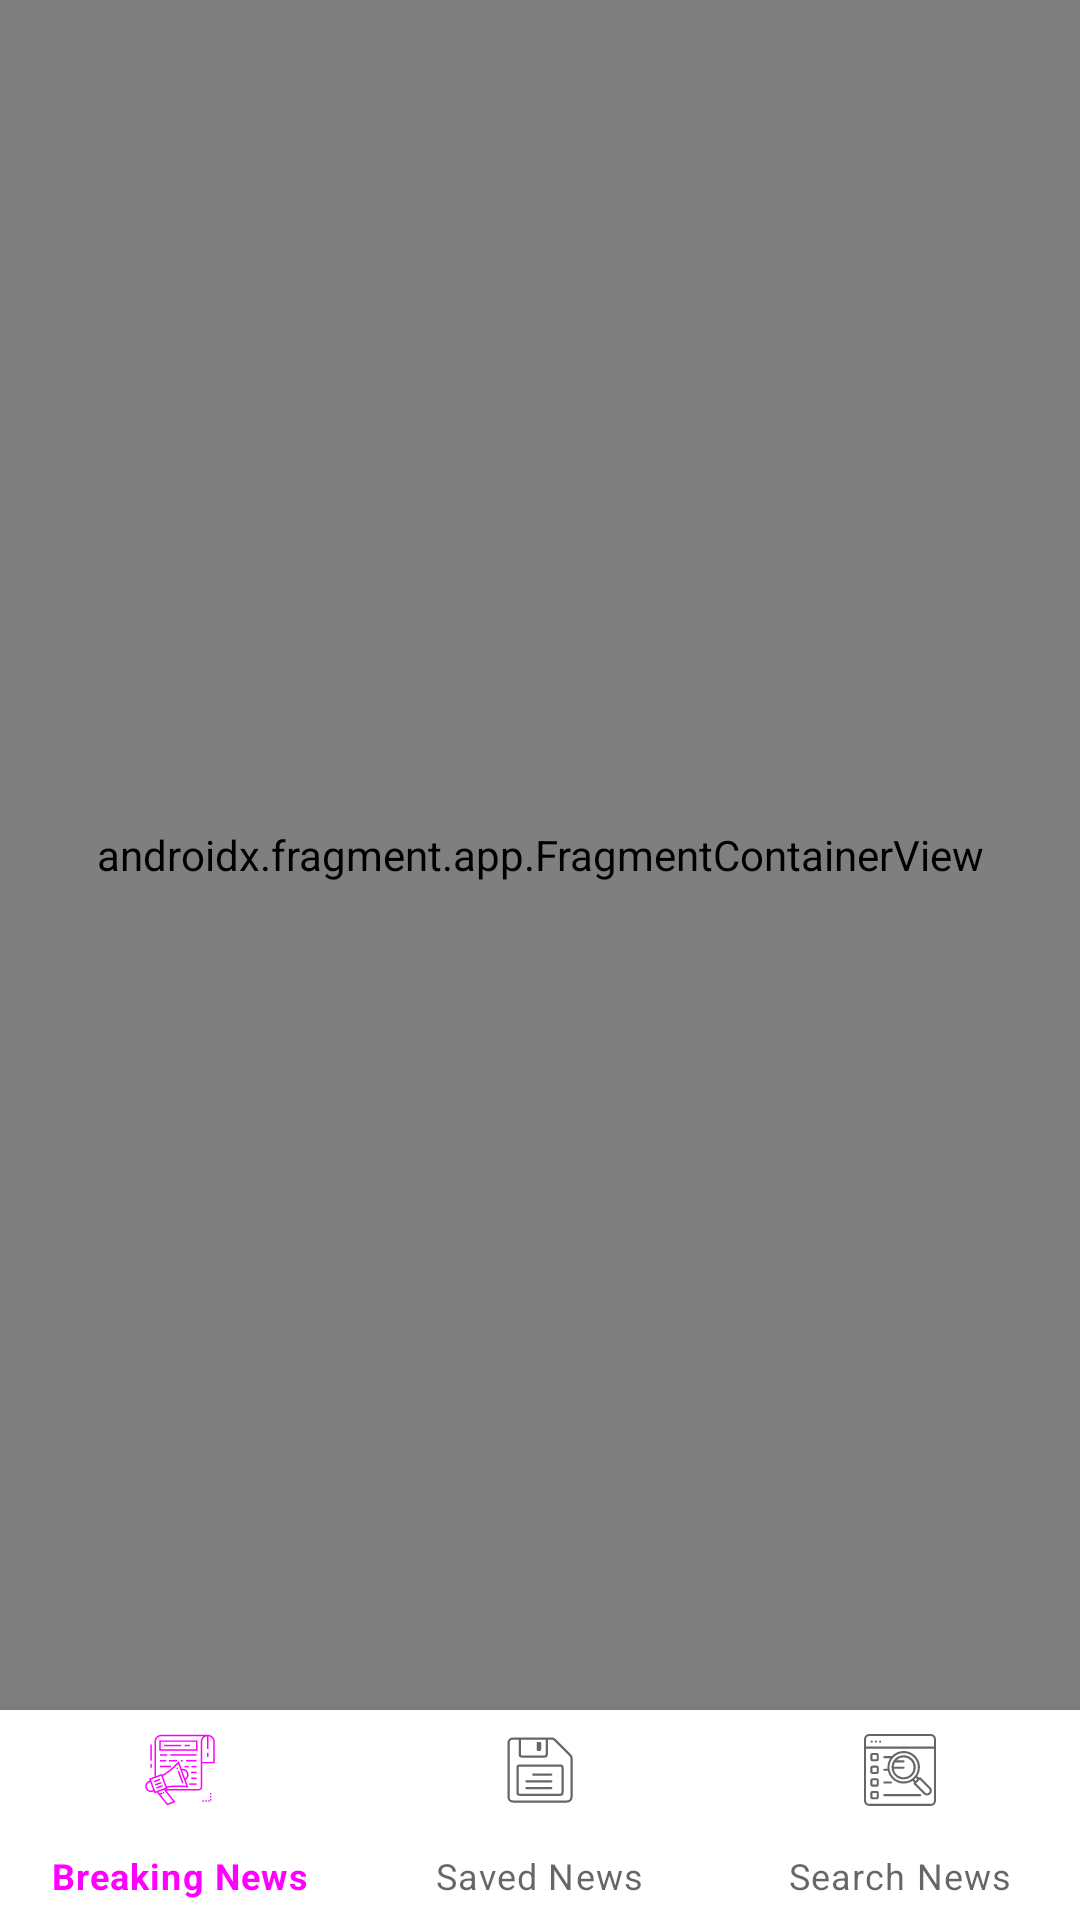

Reconstruct the res/layout file that produces this screen, plus the resources it refers to.
<!-- AndroidManifest.xml: application theme Theme.PlainNewsApp -->
<!-- res/layout/activity_news.xml -->
<?xml version="1.0" encoding="utf-8"?>
<androidx.constraintlayout.widget.ConstraintLayout xmlns:android="http://schemas.android.com/apk/res/android"
    xmlns:app="http://schemas.android.com/apk/res-auto"
    xmlns:tools="http://schemas.android.com/tools"
    android:layout_width="match_parent"
    android:layout_height="match_parent"
    tools:context=".presentation.NewsActivity">

    <androidx.fragment.app.FragmentContainerView
        android:id="@+id/fragment_container_view"
        android:name="androidx.navigation.fragment.NavHostFragment"
        android:layout_width="0dp"
        android:layout_height="0dp"
        app:defaultNavHost="true"
        app:layout_constraintBottom_toTopOf="@id/bottom_navigation"
        app:layout_constraintEnd_toEndOf="parent"
        app:layout_constraintStart_toStartOf="parent"
        app:layout_constraintTop_toTopOf="parent"
        app:navGraph="@navigation/nav_graph"
        tools:layout="@layout/fragment_breaking_news" />

    <com.google.android.material.bottomnavigation.BottomNavigationView
        android:id="@+id/bottom_navigation"
        android:layout_width="0dp"
        android:layout_height="70dp"
        android:background="?android:attr/windowBackground"
        app:layout_constraintBottom_toBottomOf="parent"
        app:layout_constraintEnd_toEndOf="parent"
        app:layout_constraintStart_toStartOf="parent"
        app:layout_constraintTop_toBottomOf="@id/fragment_container_view"
        app:menu="@menu/bottom_navigation_menu" />

</androidx.constraintlayout.widget.ConstraintLayout>
<!-- res/layout/fragment_breaking_news.xml (included above) -->
<?xml version="1.0" encoding="utf-8"?>
<androidx.constraintlayout.widget.ConstraintLayout xmlns:android="http://schemas.android.com/apk/res/android"
    xmlns:app="http://schemas.android.com/apk/res-auto"
    xmlns:tools="http://schemas.android.com/tools"
    android:layout_width="match_parent"
    android:layout_height="match_parent">

    <androidx.recyclerview.widget.RecyclerView
        android:id="@+id/breaking_news_recycler"
        android:layout_width="0dp"
        android:layout_height="0dp"
        tools:listitem="@layout/item_article"
        app:layout_constraintBottom_toBottomOf="parent"
        app:layout_constraintEnd_toEndOf="parent"
        app:layout_constraintStart_toStartOf="parent"
        app:layout_constraintTop_toTopOf="parent" />

    <ProgressBar
        android:id="@+id/progress_circular"
        android:layout_width="wrap_content"
        android:layout_height="wrap_content"
        android:visibility="invisible"
        app:layout_constraintBottom_toBottomOf="parent"
        app:layout_constraintEnd_toEndOf="parent"
        app:layout_constraintStart_toStartOf="parent"
        app:layout_constraintTop_toTopOf="parent" />


</androidx.constraintlayout.widget.ConstraintLayout>
<!-- res/layout/item_article.xml (included above) -->
<?xml version="1.0" encoding="utf-8"?>
<com.google.android.material.card.MaterialCardView xmlns:android="http://schemas.android.com/apk/res/android"
    xmlns:app="http://schemas.android.com/apk/res-auto"
    xmlns:tools="http://schemas.android.com/tools"
    android:id="@+id/item_card_main"
    android:layout_width="match_parent"
    android:layout_height="wrap_content"
    android:layout_margin="8dp"
    app:cardElevation="1dp"
    app:shapeAppearance="?attr/shapeAppearanceCornerSmall">

    <androidx.constraintlayout.widget.ConstraintLayout
        android:layout_width="match_parent"
        android:layout_height="match_parent"
        android:padding="8dp">

        <ImageView
            android:id="@+id/iv_articleImage"
            android:layout_width="0dp"
            android:layout_height="90dp"
            android:layout_marginEnd="8dp"
            android:contentDescription="@string/article_image"
            android:scaleType="centerCrop"
            app:layout_constraintEnd_toStartOf="@+id/tvTitle"
            app:layout_constraintStart_toStartOf="parent"
            app:layout_constraintTop_toTopOf="parent" />

        <TextView
            android:id="@+id/tvSource"
            android:layout_width="0dp"
            android:layout_height="wrap_content"
            android:layout_marginTop="16dp"
            android:ellipsize="end"
            android:maxLines="1"
            android:textColor="@android:color/black"
            app:layout_constraintEnd_toEndOf="@+id/iv_articleImage"
            app:layout_constraintHorizontal_bias="0"
            app:layout_constraintStart_toStartOf="parent"
            app:layout_constraintTop_toBottomOf="@+id/iv_articleImage"
            tools:text="SOURCE" />

        <TextView
            android:id="@+id/tvTitle"
            android:layout_width="0dp"
            android:layout_height="wrap_content"
            android:ellipsize="end"
            android:maxLines="3"
            android:textColor="@android:color/black"
            android:textSize="15sp"
            android:textStyle="bold"
            app:layout_constraintHorizontal_bias="0.0"
            app:layout_constraintLeft_toRightOf="@+id/iv_articleImage"
            app:layout_constraintRight_toRightOf="parent"
            app:layout_constraintTop_toTopOf="parent"
            tools:text="TITLE" />

        <TextView
            android:id="@+id/tvDescription"
            android:layout_width="0dp"
            android:layout_height="wrap_content"
            android:layout_marginStart="8dp"
            android:layout_marginTop="16dp"
            android:ellipsize="end"
            android:maxLines="5"
            android:textColor="@android:color/black"
            app:layout_constraintEnd_toEndOf="parent"
            app:layout_constraintHorizontal_bias="0.0"
            app:layout_constraintStart_toEndOf="@+id/iv_articleImage"
            app:layout_constraintTop_toBottomOf="@+id/tvTitle"
            tools:text="@string/lorem_ipsum" />

        <TextView
            android:id="@+id/tvPublishedAt"
            android:layout_width="wrap_content"
            android:layout_height="wrap_content"
            android:layout_marginTop="8dp"
            android:textColor="@android:color/black"
            app:layout_constraintStart_toStartOf="parent"
            app:layout_constraintTop_toBottomOf="@+id/tvSource"
            tools:text="PUBLISHED AT" />

    </androidx.constraintlayout.widget.ConstraintLayout>


</com.google.android.material.card.MaterialCardView>
<!-- resources referenced by this layout -->
<resources>
  <string name="article_image">article image</string>
  <string name="lorem_ipsum">Lorem Ipsum is simply test double text of the printing and typesetting industry. Lorem Ipsum has been the industry\'s standard dummy text ever since the 1500s, when an unknown printer took a galley of type and scrambled it to make a type specimen book. It has survived not only five centuries.</string>
  <style name="Theme.PlainNewsApp" parent="Theme.MaterialComponents.DayNight.NoActionBar">
          
          <item name="colorPrimary">@color/light_blue</item>
          <item name="colorPrimaryVariant">@color/white</item>
          <item name="colorOnPrimary">@color/light_blue</item>
          
          <item name="colorSecondary">@color/white</item>
          <item name="colorSecondaryVariant">@color/teal_700</item>
          <item name="colorOnSecondary">@color/light_blue</item>
          
          <item name="android:statusBarColor">?attr/colorPrimaryVariant</item>
          <item name="android:windowLightStatusBar" tools:targetApi="o">true</item>
  
  
          <item name="AppBackground">#D9FFFFFF</item>
          <item name="BottomBarBackgroundColor">@color/white</item>
          <item name="Bookmark_color">@color/black</item>
          <item name="fab_background">@color/white</item>
          <item name="subHeading_color">@color/text_color</item>
          <item name="Heading_color">#E6000000</item>
          <item name="BottomBarIconTintActive">@color/light_blue2</item>
          <item name="BottomBarIndicatorColor">@color/blue_tint</item>
          <item name="BottomBarTextColor">@color/light_blue</item>
          <item name="IconTint">@color/black</item>
          <item name="SearchButtonIcon">@drawable/ic_search_news</item>
          <item name="ButtonBackground">@color/white</item>
  
      </style>
  <!-- drawable ic_search_news: vector/xml drawable (drawable, 2531 chars, omitted) -->
  <!-- not gathered from this repository: default colours our renderer supplied (Android Studio template values) -->
  <color name="teal_700">#FF018786</color>
  <color name="black">#FF000000</color>
  <color name="white">#FFFFFFFF</color>
</resources>
